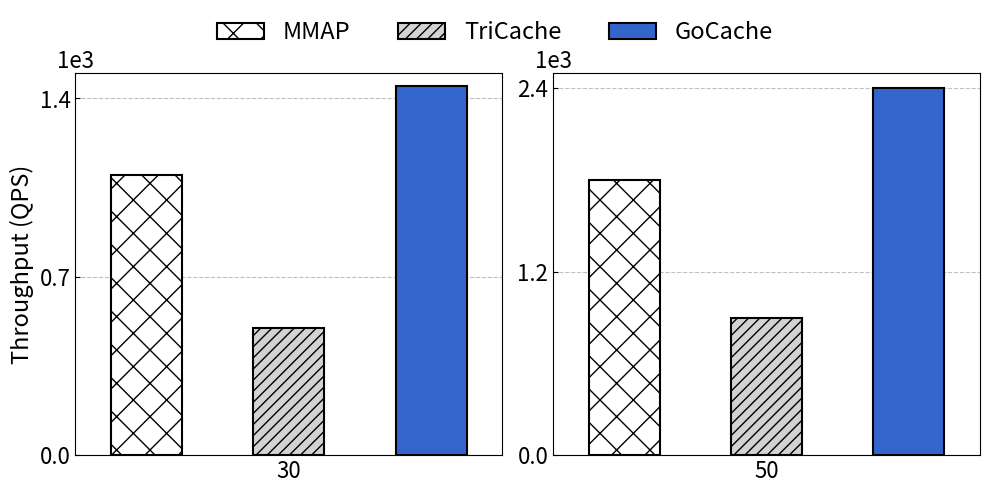

Write Python code to recreate this figure.
import matplotlib.pyplot as plt
import numpy as np
import matplotlib.ticker as ticker
import matplotlib as mpl

def set_mpl():
    mpl.rcParams.update(
        {
            'text.usetex': False,
            'figure.figsize': (8, 4),
            'savefig.dpi': 300,
            'axes.labelsize': 17,
            'xtick.labelsize': 16,
            'ytick.labelsize': 16,
            'xtick.direction': 'in',
            'ytick.direction': 'in',
            'legend.fontsize': 17
        }
    )
    
# 数据
cache_sizes = [30, 50]  # 缓存大小（单位：%）
results_30 = [1.1, 0.5, 1.45]  # 30%缓存大小的吞吐量数据 (单位：千QPS)
results_50 = [1.8, 0.9, 2.4]  # 50%缓存大小的吞吐量数据 (单位：千QPS)

# 创建图形和子图
set_mpl()
fig, (ax1, ax2) = plt.subplots(1, 2, figsize=(10, 5))
set_mpl()

# 设置宽度
bar_width = 0.5
x = np.arange(3)

# 绘制第一个子图（30%缓存大小）
ax1.bar(x[0], results_30[0], width=bar_width, color='white', edgecolor='black', linewidth=1.5,
        hatch='x', label='MMAP', zorder=10)
ax1.bar(x[1], results_30[1], width=bar_width, color='lightgray', 
        edgecolor='black', linewidth=1.5, hatch='///', label='TriCache', zorder=10)
ax1.bar(x[2], results_30[2], width=bar_width, color='#3366cc', edgecolor='black', linewidth=1.5,
        label='GoCache', zorder=10)

# 绘制第二个子图（50%缓存大小）
ax2.bar(x[0], results_50[0], width=bar_width, color='white', edgecolor='black', linewidth=1.5,
        hatch='x', label='MMAP', zorder=10)
ax2.bar(x[1], results_50[1], width=bar_width, color='lightgray', 
        edgecolor='black', linewidth=1.5, hatch='///', label='TriCache', zorder=10)
ax2.bar(x[2], results_50[2], width=bar_width, color='#3366cc', edgecolor='black', linewidth=1.5,
        label='GoCache', zorder=10)

# 设置第一个子图的标签和标题
ax1.set_ylabel('Throughput (QPS)')
ax1.set_ylim(0, 1.5)
ax1.set_yticks([0, 0.7, 1.4])
ax1.set_xlim(-0.5, 2.5)
ax1.set_xticks([x[1]])
ax1.set_xticklabels(['30'])
ax1.grid(axis='y', linestyle='--', alpha=0.8, zorder=0)  # 只添加y轴方向的网格线

# 设置第二个子图的标签和标题
ax2.set_ylim(0, 2.5)
ax2.set_yticks([0, 1.2, 2.4])
ax2.set_xlim(-0.5, 2.5)
ax2.set_xticks([x[1]])
ax2.set_xticklabels(['50'])
ax2.grid(axis='y', linestyle='--', alpha=0.8, zorder=0)  # 只添加y轴方向的网格线

# # 创建自定义刻度格式化器
# def format_func(value, tick_number):
#     return f'{int(value)}'

# # 应用自定义刻度格式
# ax1.yaxis.set_major_formatter(ticker.FuncFormatter(format_func))
# ax2.yaxis.set_major_formatter(ticker.FuncFormatter(format_func))

# 在y轴上添加1e3标签
ax1.text(0, 1.03, '1e3', transform=ax1.transAxes, ha='center', va='center', fontsize=16)
ax2.text(0, 1.03, '1e3', transform=ax2.transAxes, ha='center', va='center', fontsize=16)

# 添加图例
handles, labels = ax1.get_legend_handles_labels()
fig.legend(handles, labels, loc='upper center', ncol=3, frameon=False)

# 调整布局
plt.tight_layout()
plt.subplots_adjust(top=0.85)

plt.savefig('fig1.pdf', bbox_inches='tight')
